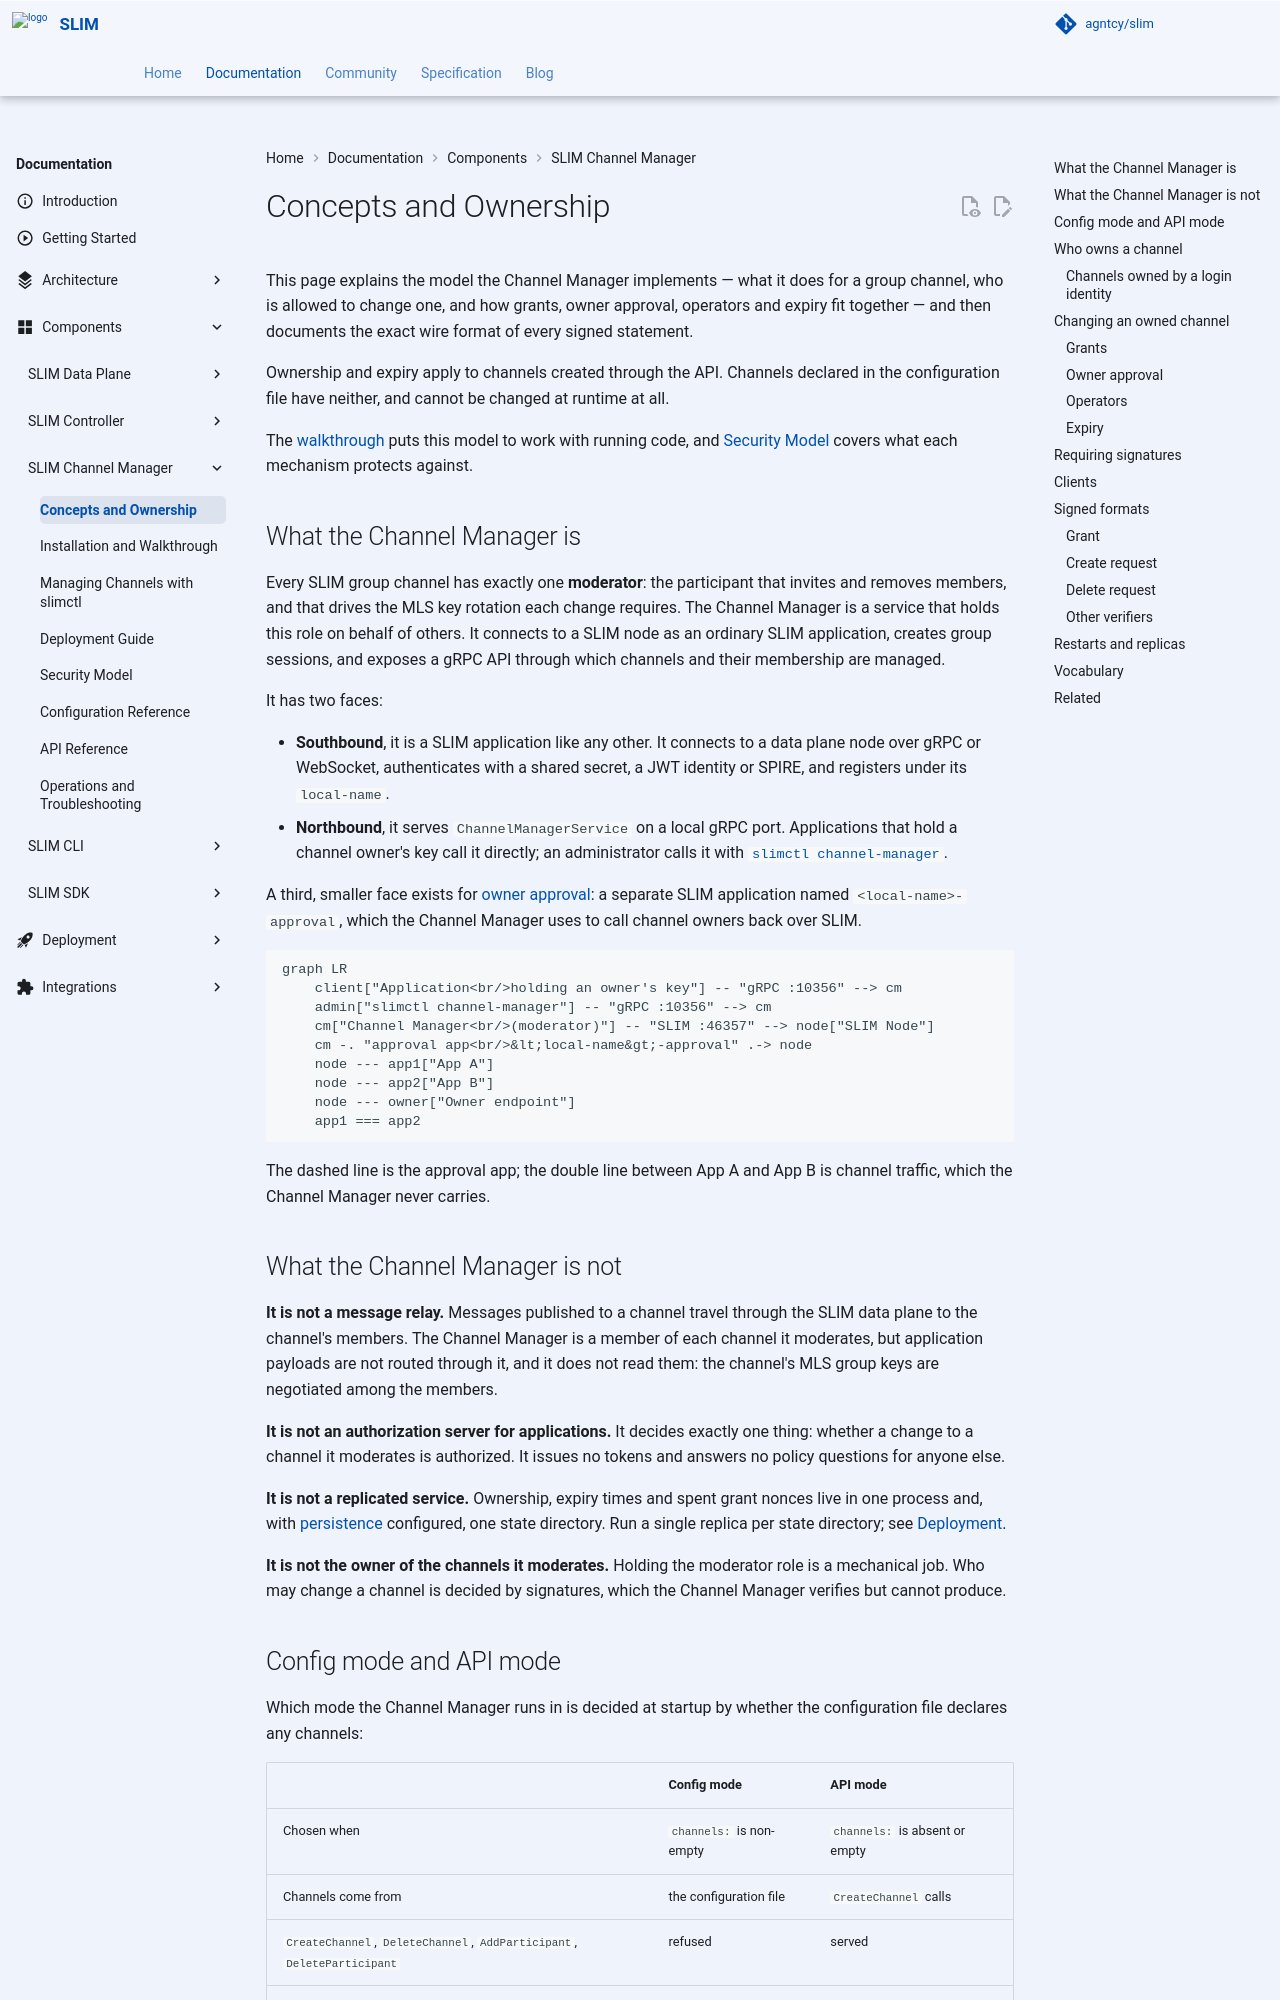

repository: agntcy/slim · page: slimctl-v3.4.6/slim/components/channel-manager/ownership/index.html · generator: mkdocs

# Concepts and Ownership

This page explains the model the Channel Manager implements — what it does for a group channel, who is allowed to change one, and how grants, owner approval, operators and expiry fit together — and then documents the exact wire format of every signed statement.

Ownership and expiry apply to channels created through the API. Channels declared in the configuration file have neither, and cannot be changed at runtime at all.

The [walkthrough](./install.md) puts this model to work with running code, and [Security Model](./security.md) covers what each mechanism protects against.

## What the Channel Manager is

Every SLIM group channel has exactly one **moderator**: the participant that invites and removes members, and that drives the MLS key rotation each change requires. The Channel Manager is a service that holds this role on behalf of others. It connects to a SLIM node as an ordinary SLIM application, creates group sessions, and exposes a gRPC API through which channels and their membership are managed.

It has two faces:

- **Southbound**, it is a SLIM application like any other. It connects to a data plane node over gRPC or WebSocket, authenticates with a shared secret, a JWT identity or SPIRE, and registers under its `local-name`.
- **Northbound**, it serves `ChannelManagerService` on a local gRPC port. Applications that hold a channel owner's key call it directly; an administrator calls it with [`slimctl channel-manager`](./slimctl.md).

A third, smaller face exists for [owner approval](#owner-approval): a separate SLIM application named `<local-name>-approval`, which the Channel Manager uses to call channel owners back over SLIM.

```mermaid
graph LR
    client["Application<br/>holding an owner's key"] -- "gRPC :10356" --> cm
    admin["slimctl channel-manager"] -- "gRPC :10356" --> cm
    cm["Channel Manager<br/>(moderator)"] -- "SLIM :46357" --> node["SLIM Node"]
    cm -. "approval app<br/>&lt;local-name&gt;-approval" .-> node
    node --- app1["App A"]
    node --- app2["App B"]
    node --- owner["Owner endpoint"]
    app1 === app2
```

The dashed line is the approval app; the double line between App A and App B is channel traffic, which the Channel Manager never carries.

## What the Channel Manager is not

**It is not a message relay.** Messages published to a channel travel through the SLIM data plane to the channel's members. The Channel Manager is a member of each channel it moderates, but application payloads are not routed through it, and it does not read them: the channel's MLS group keys are negotiated among the members.

**It is not an authorization server for applications.** It decides exactly one thing: whether a change to a channel it moderates is authorized. It issues no tokens and answers no policy questions for anyone else.

**It is not a replicated service.** Ownership, expiry times and spent grant nonces live in one process and, with [persistence](./config.md#persistence) configured, one state directory. Run a single replica per state directory; see [Deployment](./deploy.md#why-a-single-replica).

**It is not the owner of the channels it moderates.** Holding the moderator role is a mechanical job. Who may change a channel is decided by signatures, which the Channel Manager verifies but cannot produce.
